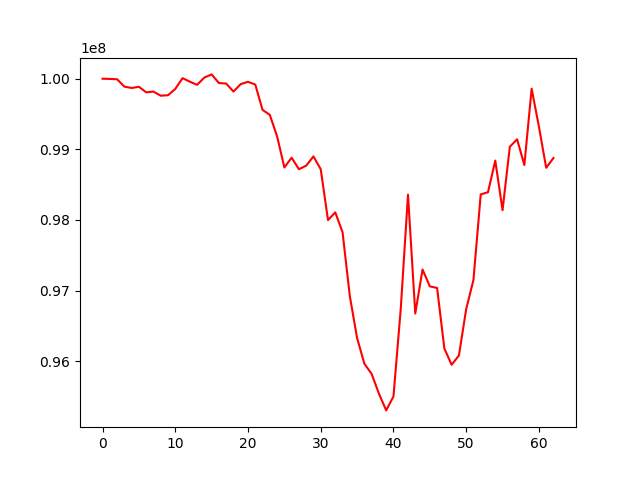

Source data for this figure (header and first rows):
, 0
0, 100000000
1, 99997003
2, 99992657
3, 99887878
4, 99868705
5, 99886131
6, 99807078
7, 99818022
8, 99759688
9, 99766343
10, 99855476
11, 100008031
12, 99958186
13, 99913458
14, 100016950
15, 100061130
16, 99938707
17, 99931616
18, 99818482
19, 99923525
20, 99956239
21, 99917517
22, 99559319
23, 99487858
24, 99184112
25, 98744174
26, 98881741
27, 98718520
28, 98769230
29, 98900179
30, 98718530
31, 97998612
32, 98107177
33, 97827402
34, 96922300
35, 96328681
36, 95965815
37, 95821108
38, 95541512
39, 95304147
40, 95500793
41, 96737505
42, 98358397
43, 96675728
44, 97298663
45, 97060305
46, 97037926
47, 96180725
48, 95949666
49, 96081649
50, 96737272
51, 97151767
52, 98362104
53, 98393161
54, 98841392
55, 98138867
56, 99036331
57, 99142370
58, 98778051
59, 99859109
... 3 more rows
